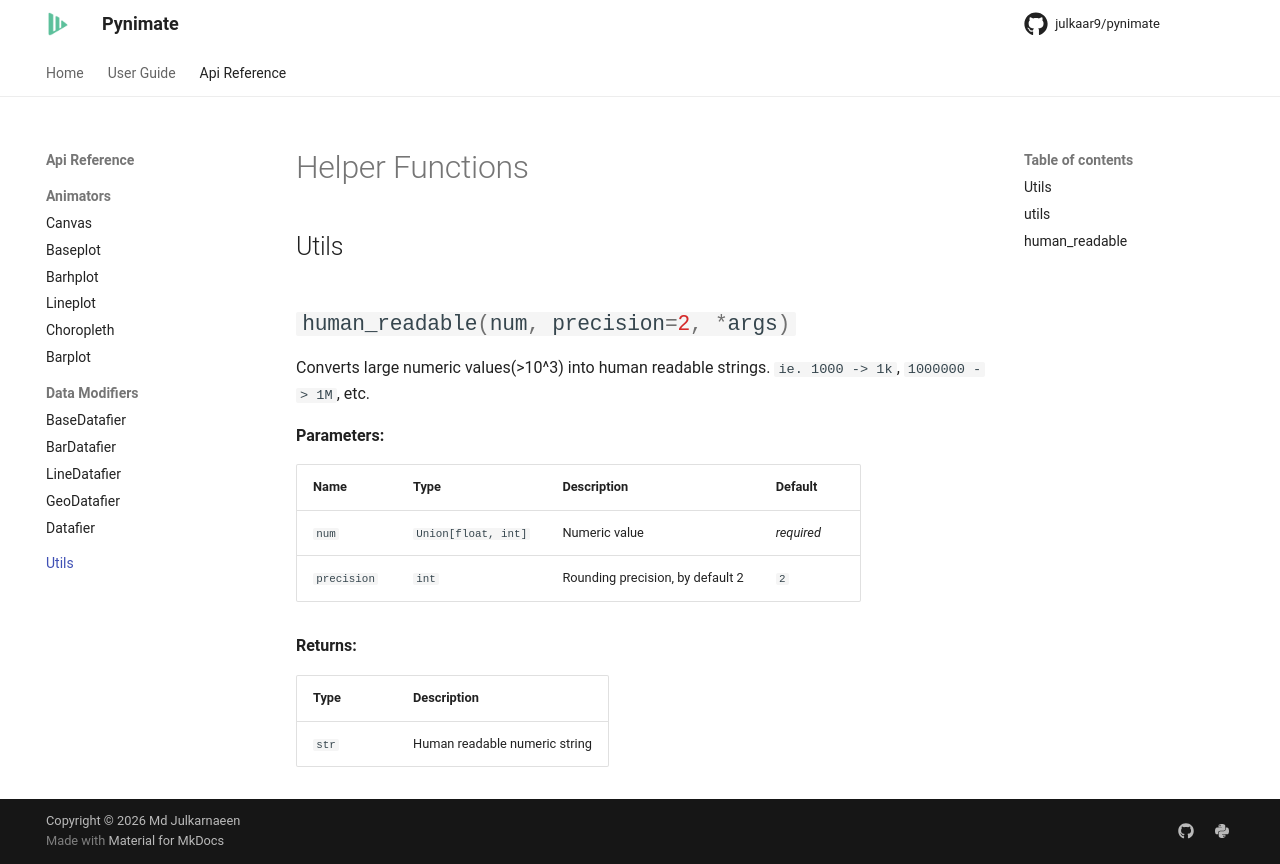

repository: julkaar9/pynimate · page: reference/utils/index.html · generator: mkdocs

# Helper Functions
## Utils
::: pynimate.utils
    handler: python
    options:
      docstring_style: numpy
      members:
        - human_readable 
      show_root_heading: false
      show_source: false
